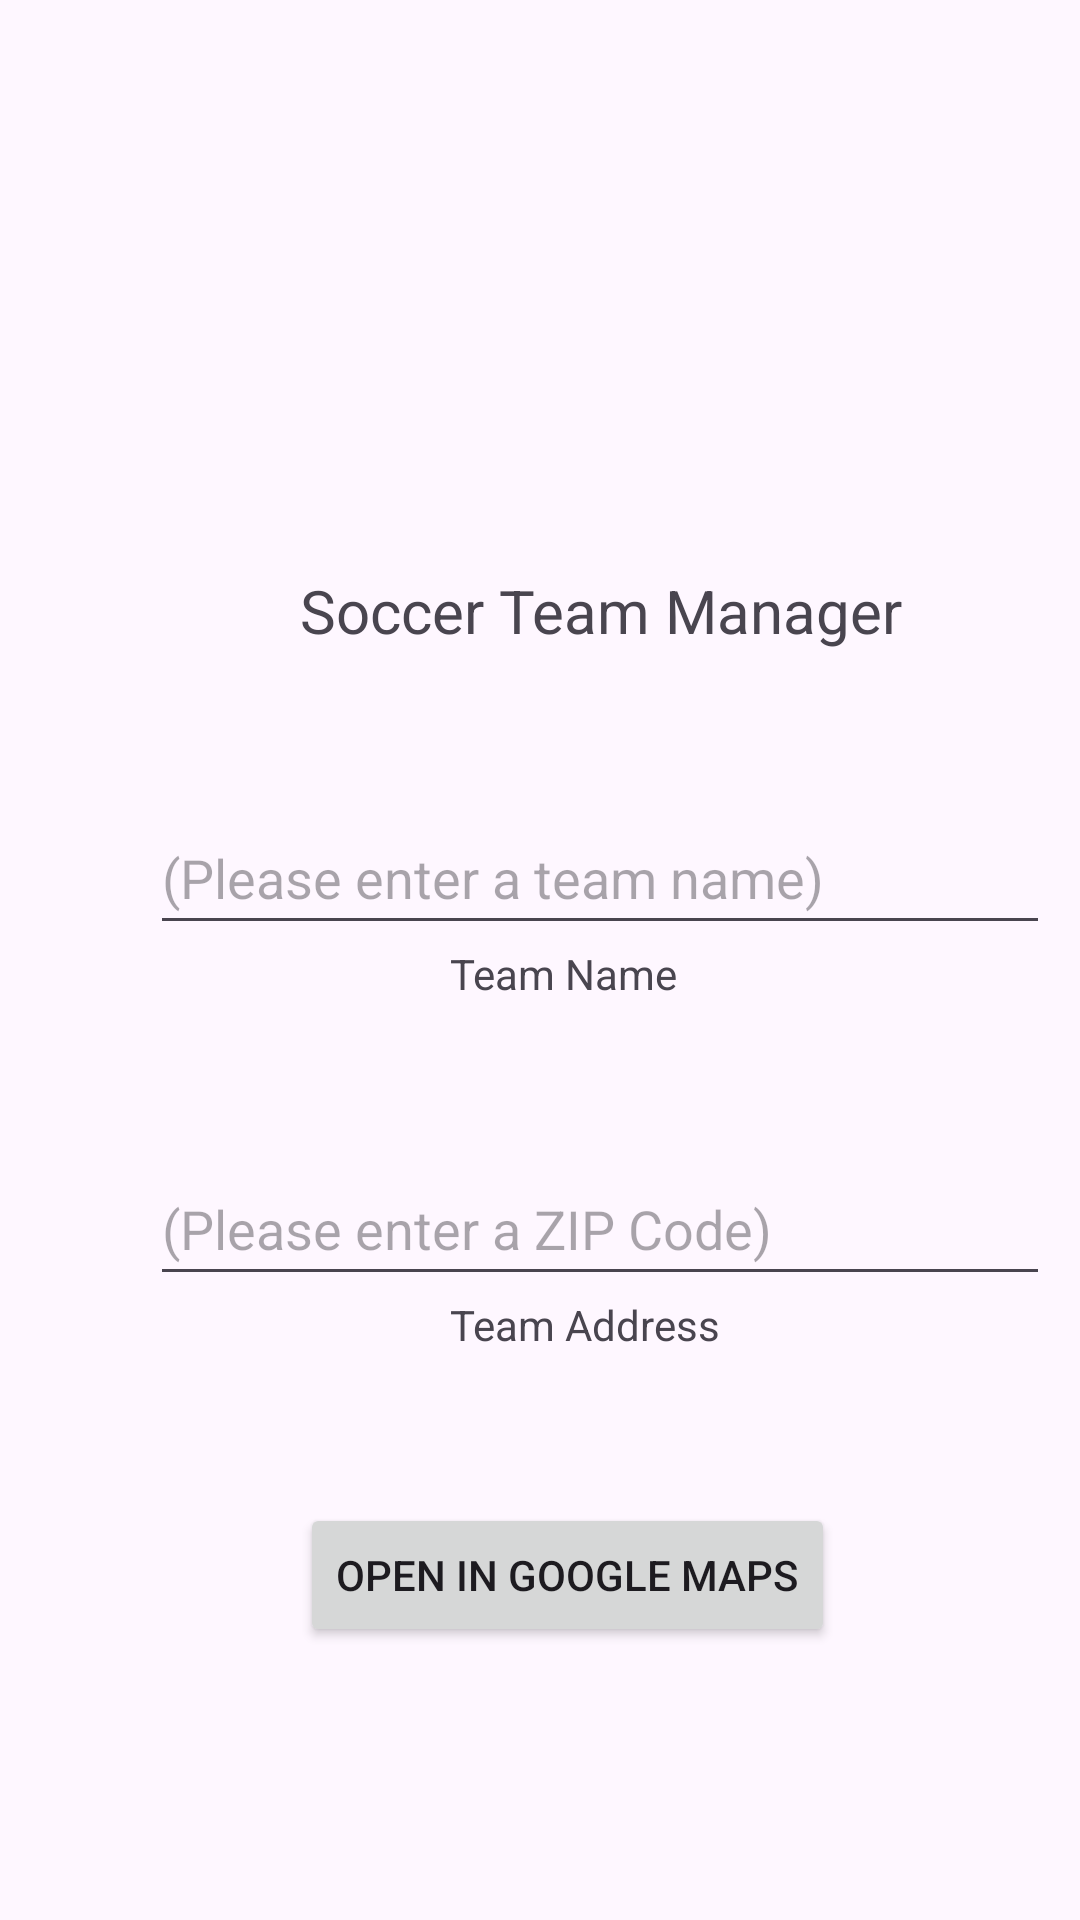

Produce the Android XML layout that renders to this screen, including the resource entries it uses.
<!-- AndroidManifest.xml: application theme Theme.SoccerTeamManager -->
<!-- res/layout/activity_main.xml -->
<?xml version="1.0" encoding="utf-8"?>
<RelativeLayout
    xmlns:android="http://schemas.android.com/apk/res/android"
    xmlns:tools="http://schemas.android.com/tools"
    xmlns:app="http://schemas.android.com/apk/res-auto"
    android:layout_width="match_parent"
    android:layout_height="match_parent"
    tools:context=".MainActivity">

    <LinearLayout
        android:layout_width="match_parent"
        android:layout_height="match_parent"
        android:orientation="vertical">

        <ImageView
            android:id="@+id/avatarImage"
            android:layout_width="100dp"
            android:layout_height="100dp"
            android:layout_marginStart="150dp"
            android:layout_marginTop="50dp"
            android:onClick="OnSetAvatarButton"
            android:src="@drawable/ic_logo_00"
            app:srcCompat="@drawable/ic_logo_00"
            tools:ignore="SpeakableTextPresentCheck" />

        <TextView
            android:id="@+id/titleTextView"
            android:layout_width="wrap_content"
            android:layout_height="wrap_content"
            android:layout_marginStart="100dp"
            android:layout_marginTop="40dp"
            android:text="Soccer Team Manager"
            android:textSize="20sp" />

        <Space
            android:layout_width="match_parent"
            android:layout_height="wrap_content" />

        <LinearLayout
            android:id="@+id/layoutTeamName"
            android:layout_width="wrap_content"
            android:layout_height="wrap_content"
            android:layout_marginStart="50dp"
            android:layout_marginTop="50dp"
            android:orientation="vertical">

            <EditText
                android:id="@+id/teamNameField"
                android:layout_width="300dp"
                android:layout_height="wrap_content"
                android:ems="10"
                android:hint="(Please enter a team name)"
                android:inputType="text"
                android:minHeight="48dp" />

            <TextView
                android:id="@+id/teamNameTextField"
                android:layout_width="wrap_content"
                android:layout_height="wrap_content"
                android:layout_marginStart="100dp"
                android:text="Team Name" />

        </LinearLayout>

        <Space
            android:layout_width="wrap_content"
            android:layout_height="wrap_content" />

        <LinearLayout
            android:id="@+id/layoutAddress"
            android:layout_width="wrap_content"
            android:layout_height="wrap_content"
            android:layout_marginStart="50dp"
            android:layout_marginTop="50dp"
            android:orientation="vertical">

            <EditText
                android:id="@+id/teamAddressField"
                android:layout_width="300dp"
                android:layout_height="wrap_content"
                android:ems="10"
                android:hint="(Please enter a ZIP Code)"
                android:inputType="text"
                android:minHeight="48dp" />

            <TextView
                android:id="@+id/teamAddressTextField"
                android:layout_width="wrap_content"
                android:layout_height="wrap_content"
                android:layout_marginStart="100dp"
                android:text="Team Address" />

        </LinearLayout>

        <Space
            android:layout_width="match_parent"
            android:layout_height="wrap_content" />

        <Button
            android:id="@+id/button"
            android:layout_width="wrap_content"
            android:layout_height="wrap_content"
            android:layout_marginStart="100dp"
            android:layout_marginTop="50dp"
            android:onClick="OnOpenInGoogleMaps"
            android:text="Open in Google Maps" />

    </LinearLayout>

</RelativeLayout>
<!-- resources referenced by this layout -->
<resources>
  <style name="Theme.SoccerTeamManager" parent="Base.Theme.SoccerTeamManager" />
  <style name="Base.Theme.SoccerTeamManager" parent="Theme.Material3.DayNight.NoActionBar">
          
          
      </style>
</resources>
